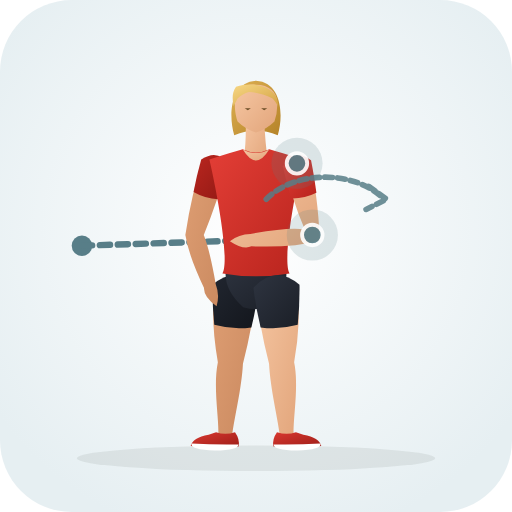
t = 0.00 s
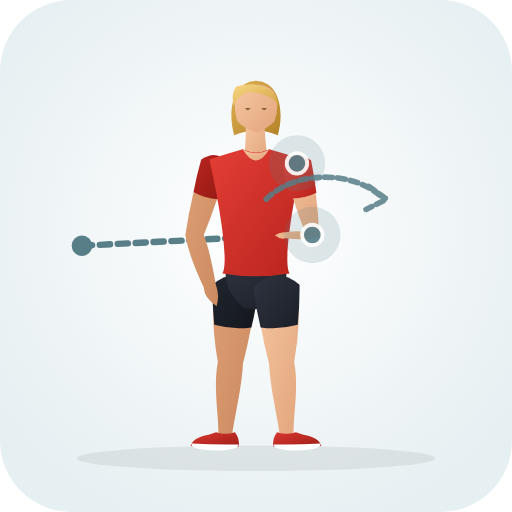
t = 0.38 s
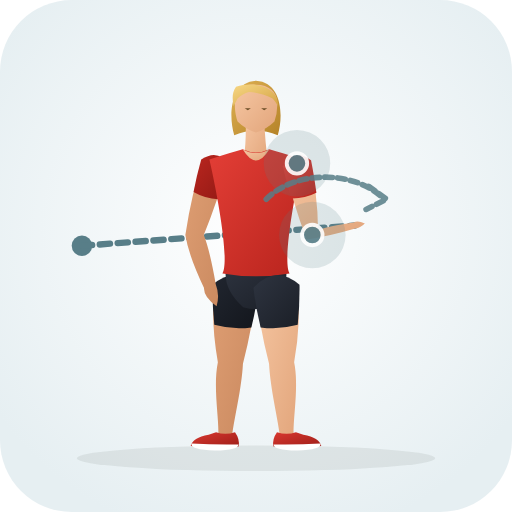
t = 1.13 s
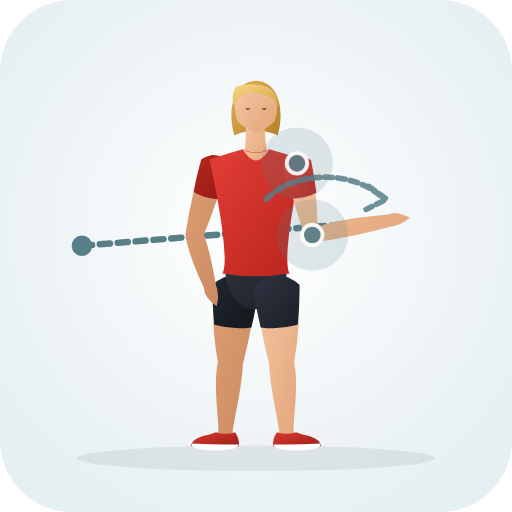
t = 1.50 s
t = 1.88 s: frame unchanged from t = 1.13 s, image omitted
t = 2.63 s: frame unchanged from t = 0.38 s, image omitted

The animated SVG that drew these frames (rendered in a browser with its animation timeline set to each time). Animation: 31 SMIL elements (animate=31); one cycle of 3.00 s, repeats indefinitely.

<svg xmlns="http://www.w3.org/2000/svg" viewBox="0 0 200 200" role="img" aria-label="Cactus Rotations (Shoulder · Mobility)">
  <defs>
    <radialGradient id="bg" cx="50%" cy="45%" r="62%"><stop offset="0%" stop-color="#ffffff" /><stop offset="100%" stop-color="#e6eff2" /></radialGradient>
    <linearGradient id="skin" x1="0%" y1="0%" x2="100%" y2="100%"><stop offset="0%" stop-color="#f6c7a3" /><stop offset="100%" stop-color="#e2a57b" /></linearGradient>
    <linearGradient id="skinBack" x1="0%" y1="0%" x2="100%" y2="100%"><stop offset="0%" stop-color="#df9f74" /><stop offset="100%" stop-color="#c9885e" /></linearGradient>
    <linearGradient id="shirt" x1="0%" y1="0%" x2="100%" y2="100%"><stop offset="0%" stop-color="#e33e36" /><stop offset="100%" stop-color="#b8241d" /></linearGradient>
    <linearGradient id="shirtBack" x1="0%" y1="0%" x2="100%" y2="100%"><stop offset="0%" stop-color="#ba261f" /><stop offset="100%" stop-color="#911914" /></linearGradient>
    <linearGradient id="shorts" x1="0%" y1="0%" x2="100%" y2="100%"><stop offset="0%" stop-color="#2e3440" /><stop offset="100%" stop-color="#1b1f27" /></linearGradient>
    <linearGradient id="shortsBack" x1="0%" y1="0%" x2="100%" y2="100%"><stop offset="0%" stop-color="#212630" /><stop offset="100%" stop-color="#13161c" /></linearGradient>
    <linearGradient id="hair" x1="0%" y1="0%" x2="100%" y2="100%"><stop offset="0%" stop-color="#f7d784" /><stop offset="100%" stop-color="#d4a345" /></linearGradient>
    <linearGradient id="hairBack" x1="0%" y1="0%" x2="100%" y2="100%"><stop offset="0%" stop-color="#deb154" /><stop offset="100%" stop-color="#b58328" /></linearGradient>
    <linearGradient id="shoe" x1="0%" y1="0%" x2="100%" y2="100%"><stop offset="0%" stop-color="#d93830" /><stop offset="100%" stop-color="#9e1e18" /></linearGradient>
  </defs>
  <rect width="200" height="200" rx="28" fill="url(#bg)" />
  <ellipse cx="100" cy="179.0" rx="70" ry="5" fill="#1b2520" fill-opacity="0.08" />
  <circle cx="32" cy="96" r="4" fill="#587e88" /><path d="M32.0 96.0 L98.0 93.8" stroke="#587e88" stroke-width="2.5" stroke-dasharray="4 3" stroke-linecap="round" fill="none"><animate attributeName="d" values="M32.0 96.0 L98.0 93.8;M32.0 96.0 L152.0 86.2;M32.0 96.0 L98.0 93.8" dur="3.0s" repeatCount="indefinite" /></path>
  <g>
    <path d="M 83.8 111.3 Q 82.2 125.0 85.1 141.5 C 83.2 150.9 85.5 162.9 85.3 169.6 Q 87.8 173.0 90.7 170.0 C 91.5 163.3 94.4 151.7 94.9 142.1 Q 99.0 126.1 100.2 112.3 Q 92.5 104.4 83.8 111.3 Z" fill="url(#skinBack)"><animate attributeName="d" values="M 83.8 111.3 Q 82.2 125.0 85.1 141.5 C 83.2 150.9 85.5 162.9 85.3 169.6 Q 87.8 173.0 90.7 170.0 C 91.5 163.3 94.4 151.7 94.9 142.1 Q 99.0 126.1 100.2 112.3 Q 92.5 104.4 83.8 111.3 Z;M 83.8 111.3 Q 82.2 125.0 85.1 141.5 C 83.2 150.9 85.5 162.9 85.3 169.6 Q 87.8 173.0 90.7 170.0 C 91.5 163.3 94.4 151.7 94.9 142.1 Q 99.0 126.1 100.2 112.3 Q 92.5 104.4 83.8 111.3 Z;M 83.8 111.3 Q 82.2 125.0 85.1 141.5 C 83.2 150.9 85.5 162.9 85.3 169.6 Q 87.8 173.0 90.7 170.0 C 91.5 163.3 94.4 151.7 94.9 142.1 Q 99.0 126.1 100.2 112.3 Q 92.5 104.4 83.8 111.3 Z" dur="3.0s" repeatCount="indefinite" /></path>
    <path d="M 83.0 111.2 Q 82.9 119.0 83.7 126.9 Q 90.9 128.9 98.2 127.9 Q 100.1 120.2 101.0 112.4 Q 92.6 103.3 83.0 111.2 Z" fill="url(#shortsBack)"><animate attributeName="d" values="M 83.0 111.2 Q 82.9 119.0 83.7 126.9 Q 90.9 128.9 98.2 127.9 Q 100.1 120.2 101.0 112.4 Q 92.6 103.3 83.0 111.2 Z;M 83.0 111.2 Q 82.9 119.0 83.7 126.9 Q 90.9 128.9 98.2 127.9 Q 100.1 120.2 101.0 112.4 Q 92.6 103.3 83.0 111.2 Z;M 83.0 111.2 Q 82.9 119.0 83.7 126.9 Q 90.9 128.9 98.2 127.9 Q 100.1 120.2 101.0 112.4 Q 92.6 103.3 83.0 111.2 Z" dur="3.0s" repeatCount="indefinite" /></path>
    <path d="M 91.8 168.8 Q 93.8 171.6 93.2 174.4 Q 84.5 175.0 74.5 174.2 Q 75.2 171.0 81.5 169.8 L 84.4 168.8 Q 88.0 170.1 91.8 168.8 Z" fill="url(#shoe)"><animate attributeName="d" values="M 91.8 168.8 Q 93.8 171.6 93.2 174.4 Q 84.5 175.0 74.5 174.2 Q 75.2 171.0 81.5 169.8 L 84.4 168.8 Q 88.0 170.1 91.8 168.8 Z;M 91.8 168.8 Q 93.8 171.6 93.2 174.4 Q 84.5 175.0 74.5 174.2 Q 75.2 171.0 81.5 169.8 L 84.4 168.8 Q 88.0 170.1 91.8 168.8 Z;M 91.8 168.8 Q 93.8 171.6 93.2 174.4 Q 84.5 175.0 74.5 174.2 Q 75.2 171.0 81.5 169.8 L 84.4 168.8 Q 88.0 170.1 91.8 168.8 Z" dur="3.0s" repeatCount="indefinite" /></path>
    <path d="M 93.1 173.6 Q 84.0 173.8 74.8 173.2 Q 74.2 175.6 84.0 176.0 Q 93.3 175.8 93.1 173.6 Z" fill="#ffffff"><animate attributeName="d" values="M 93.1 173.6 Q 84.0 173.8 74.8 173.2 Q 74.2 175.6 84.0 176.0 Q 93.3 175.8 93.1 173.6 Z;M 93.1 173.6 Q 84.0 173.8 74.8 173.2 Q 74.2 175.6 84.0 176.0 Q 93.3 175.8 93.1 173.6 Z;M 93.1 173.6 Q 84.0 173.8 74.8 173.2 Q 74.2 175.6 84.0 176.0 Q 93.3 175.8 93.1 173.6 Z" dur="3.0s" repeatCount="indefinite" /></path>
    <path d="M 79.3 62.5 Q 74.9 75.1 72.4 91.8 Q 73.7 99.9 79.7 112.5 Q 79.5 115.9 84.6 119.6 Q 85.9 115.3 84.3 111.1 Q 81.9 97.5 79.6 91.8 Q 85.1 78.1 88.7 65.1 Q 85.4 58.9 79.3 62.5 Z" fill="url(#skinBack)"><animate attributeName="d" values="M 79.3 62.5 Q 74.9 75.1 72.4 91.8 Q 73.7 99.9 79.7 112.5 Q 79.5 115.9 84.6 119.6 Q 85.9 115.3 84.3 111.1 Q 81.9 97.5 79.6 91.8 Q 85.1 78.1 88.7 65.1 Q 85.4 58.9 79.3 62.5 Z;M 79.3 62.5 Q 74.9 75.1 72.4 91.8 Q 73.7 99.9 79.7 112.5 Q 79.5 115.9 84.6 119.6 Q 85.9 115.3 84.3 111.1 Q 81.9 97.5 79.6 91.8 Q 85.1 78.1 88.7 65.1 Q 85.4 58.9 79.3 62.5 Z;M 79.3 62.5 Q 74.9 75.1 72.4 91.8 Q 73.7 99.9 79.7 112.5 Q 79.5 115.9 84.6 119.6 Q 85.9 115.3 84.3 111.1 Q 81.9 97.5 79.6 91.8 Q 85.1 78.1 88.7 65.1 Q 85.4 58.9 79.3 62.5 Z" dur="3.0s" repeatCount="indefinite" /></path>
    <path d="M 78.6 62.3 Q 76.8 68.6 75.6 75.0 Q 80.1 77.6 85.2 77.8 Q 87.6 71.6 89.4 65.3 Q 85.8 57.6 78.6 62.3 Z" fill="url(#shirtBack)"><animate attributeName="d" values="M 78.6 62.3 Q 76.8 68.6 75.6 75.0 Q 80.1 77.6 85.2 77.8 Q 87.6 71.6 89.4 65.3 Q 85.8 57.6 78.6 62.3 Z;M 78.6 62.3 Q 76.8 68.6 75.6 75.0 Q 80.1 77.6 85.2 77.8 Q 87.6 71.6 89.4 65.3 Q 85.8 57.6 78.6 62.3 Z;M 78.6 62.3 Q 76.8 68.6 75.6 75.0 Q 80.1 77.6 85.2 77.8 Q 87.6 71.6 89.4 65.3 Q 85.8 57.6 78.6 62.3 Z" dur="3.0s" repeatCount="indefinite" /></path>
    <path d="M 100.0 31.5 C 110.2 32.1 110.8 45.3 108.5 52.8 Q 100.0 49.3 91.5 52.8 C 89.2 45.3 89.8 32.1 100.0 31.5 Z" fill="url(#hairBack)"><animate attributeName="d" values="M 100.0 31.5 C 110.2 32.1 110.8 45.3 108.5 52.8 Q 100.0 49.3 91.5 52.8 C 89.2 45.3 89.8 32.1 100.0 31.5 Z;M 100.0 31.5 C 110.2 32.1 110.8 45.3 108.5 52.8 Q 100.0 49.3 91.5 52.8 C 89.2 45.3 89.8 32.1 100.0 31.5 Z;M 100.0 31.5 C 110.2 32.1 110.8 45.3 108.5 52.8 Q 100.0 49.3 91.5 52.8 C 89.2 45.3 89.8 32.1 100.0 31.5 Z" dur="3.0s" repeatCount="indefinite" /></path>
    <path d="M 96.0 46.3 Q 96.2 55.8 95.2 62.3 Q 100.0 65.0 104.6 62.6 Q 103.6 56.0 103.2 46.8 Q 99.5 44.8 96.0 46.3 Z" fill="url(#skin)"><animate attributeName="d" values="M 96.0 46.3 Q 96.2 55.8 95.2 62.3 Q 100.0 65.0 104.6 62.6 Q 103.6 56.0 103.2 46.8 Q 99.5 44.8 96.0 46.3 Z;M 96.0 46.3 Q 96.2 55.8 95.2 62.3 Q 100.0 65.0 104.6 62.6 Q 103.6 56.0 103.2 46.8 Q 99.5 44.8 96.0 46.3 Z;M 96.0 46.3 Q 96.2 55.8 95.2 62.3 Q 100.0 65.0 104.6 62.6 Q 103.6 56.0 103.2 46.8 Q 99.5 44.8 96.0 46.3 Z" dur="3.0s" repeatCount="indefinite" /></path>
    <path d="M 100.0 33.1 C 105.2 33.1 108.2 36.1 108.2 39.8 Q 108.6 43.3 107.2 47.5 Q 104.2 50.5 100.0 51.8 Q 95.8 50.5 92.8 47.5 C 91.4 43.3 91.8 39.8 91.8 39.8 C 91.8 36.1 94.8 33.1 97.5 33.1 Q 99.0 33.0 100.0 33.1 Z" fill="url(#skin)"><animate attributeName="d" values="M 100.0 33.1 C 105.2 33.1 108.2 36.1 108.2 39.8 Q 108.6 43.3 107.2 47.5 Q 104.2 50.5 100.0 51.8 Q 95.8 50.5 92.8 47.5 C 91.4 43.3 91.8 39.8 91.8 39.8 C 91.8 36.1 94.8 33.1 97.5 33.1 Q 99.0 33.0 100.0 33.1 Z;M 100.0 33.1 C 105.2 33.1 108.2 36.1 108.2 39.8 Q 108.6 43.3 107.2 47.5 Q 104.2 50.5 100.0 51.8 Q 95.8 50.5 92.8 47.5 C 91.4 43.3 91.8 39.8 91.8 39.8 C 91.8 36.1 94.8 33.1 97.5 33.1 Q 99.0 33.0 100.0 33.1 Z;M 100.0 33.1 C 105.2 33.1 108.2 36.1 108.2 39.8 Q 108.6 43.3 107.2 47.5 Q 104.2 50.5 100.0 51.8 Q 95.8 50.5 92.8 47.5 C 91.4 43.3 91.8 39.8 91.8 39.8 C 91.8 36.1 94.8 33.1 97.5 33.1 Q 99.0 33.0 100.0 33.1 Z" dur="3.0s" repeatCount="indefinite" /></path>
    <path d="M 108.6 41.5 C 109.2 34.5 100.0 31.3 92.2 33.9 C 90.5 36.3 90.8 38.8 91.2 41.5 Q 92.0 40.1 92.8 38.5 Q 94.8 36.5 97.2 35.9 C 100.5 36.1 103.8 37.1 106.5 38.5 Q 107.8 39.9 108.6 41.5 Z" fill="url(#hair)"><animate attributeName="d" values="M 108.6 41.5 C 109.2 34.5 100.0 31.3 92.2 33.9 C 90.5 36.3 90.8 38.8 91.2 41.5 Q 92.0 40.1 92.8 38.5 Q 94.8 36.5 97.2 35.9 C 100.5 36.1 103.8 37.1 106.5 38.5 Q 107.8 39.9 108.6 41.5 Z;M 108.6 41.5 C 109.2 34.5 100.0 31.3 92.2 33.9 C 90.5 36.3 90.8 38.8 91.2 41.5 Q 92.0 40.1 92.8 38.5 Q 94.8 36.5 97.2 35.9 C 100.5 36.1 103.8 37.1 106.5 38.5 Q 107.8 39.9 108.6 41.5 Z;M 108.6 41.5 C 109.2 34.5 100.0 31.3 92.2 33.9 C 90.5 36.3 90.8 38.8 91.2 41.5 Q 92.0 40.1 92.8 38.5 Q 94.8 36.5 97.2 35.9 C 100.5 36.1 103.8 37.1 106.5 38.5 Q 107.8 39.9 108.6 41.5 Z" dur="3.0s" repeatCount="indefinite" /></path>
    <path d="M 95.6 42.3 L 98.0 42.3 L 96.8 43.1 Z M 102.0 42.3 L 104.4 42.3 L 103.2 43.1 Z" fill="#6e4f28"><animate attributeName="d" values="M 95.6 42.3 L 98.0 42.3 L 96.8 43.1 Z M 102.0 42.3 L 104.4 42.3 L 103.2 43.1 Z;M 95.6 42.3 L 98.0 42.3 L 96.8 43.1 Z M 102.0 42.3 L 104.4 42.3 L 103.2 43.1 Z;M 95.6 42.3 L 98.0 42.3 L 96.8 43.1 Z M 102.0 42.3 L 104.4 42.3 L 103.2 43.1 Z" dur="3.0s" repeatCount="indefinite" /></path>
    <path d="M 88.9 102.3 Q 85.8 111.8 95.0 120.0 Q 100.0 121.5 105.0 120.0 Q 114.2 111.8 111.1 102.3 Z" fill="url(#shorts)"><animate attributeName="d" values="M 88.9 102.3 Q 85.8 111.8 95.0 120.0 Q 100.0 121.5 105.0 120.0 Q 114.2 111.8 111.1 102.3 Z;M 88.9 102.3 Q 85.8 111.8 95.0 120.0 Q 100.0 121.5 105.0 120.0 Q 114.2 111.8 111.1 102.3 Z;M 88.9 102.3 Q 85.8 111.8 95.0 120.0 Q 100.0 121.5 105.0 120.0 Q 114.2 111.8 111.1 102.3 Z" dur="3.0s" repeatCount="indefinite" /></path>
    <path d="M 94.8 58.3 Q 90.0 59.6 81.8 62.3 C 85.4 78.1 89.6 102.3 86.9 106.8 Q 100.0 109.1 113.1 106.8 C 110.4 102.3 114.6 78.1 118.2 62.3 Q 110.0 59.6 105.2 58.3 Q 100.0 60.8 94.8 58.3 Z" fill="url(#shirt)"><animate attributeName="d" values="M 94.8 58.3 Q 90.0 59.6 81.8 62.3 C 85.4 78.1 89.6 102.3 86.9 106.8 Q 100.0 109.1 113.1 106.8 C 110.4 102.3 114.6 78.1 118.2 62.3 Q 110.0 59.6 105.2 58.3 Q 100.0 60.8 94.8 58.3 Z;M 94.8 58.3 Q 90.0 59.6 81.8 62.3 C 85.4 78.1 89.6 102.3 86.9 106.8 Q 100.0 109.1 113.1 106.8 C 110.4 102.3 114.6 78.1 118.2 62.3 Q 110.0 59.6 105.2 58.3 Q 100.0 60.8 94.8 58.3 Z;M 94.8 58.3 Q 90.0 59.6 81.8 62.3 C 85.4 78.1 89.6 102.3 86.9 106.8 Q 100.0 109.1 113.1 106.8 C 110.4 102.3 114.6 78.1 118.2 62.3 Q 110.0 59.6 105.2 58.3 Q 100.0 60.8 94.8 58.3 Z" dur="3.0s" repeatCount="indefinite" /></path>
    <path d="M 94.8 58.3 Q 100.0 67.0 105.2 58.3 Q 100.0 61.3 94.8 58.3 Z" fill="url(#skin)"><animate attributeName="d" values="M 94.8 58.3 Q 100.0 67.0 105.2 58.3 Q 100.0 61.3 94.8 58.3 Z;M 94.8 58.3 Q 100.0 67.0 105.2 58.3 Q 100.0 61.3 94.8 58.3 Z;M 94.8 58.3 Q 100.0 67.0 105.2 58.3 Q 100.0 61.3 94.8 58.3 Z" dur="3.0s" repeatCount="indefinite" /></path>
    <path d="M 99.8 112.3 Q 101.0 126.1 105.1 142.1 C 105.6 151.7 108.5 163.3 109.3 170.0 Q 112.2 173.0 114.7 169.6 C 114.5 162.9 116.8 150.9 114.9 141.5 Q 117.8 125.0 116.2 111.3 Q 107.5 104.4 99.8 112.3 Z" fill="url(#skin)"><animate attributeName="d" values="M 99.8 112.3 Q 101.0 126.1 105.1 142.1 C 105.6 151.7 108.5 163.3 109.3 170.0 Q 112.2 173.0 114.7 169.6 C 114.5 162.9 116.8 150.9 114.9 141.5 Q 117.8 125.0 116.2 111.3 Q 107.5 104.4 99.8 112.3 Z;M 99.8 112.3 Q 101.0 126.1 105.1 142.1 C 105.6 151.7 108.5 163.3 109.3 170.0 Q 112.2 173.0 114.7 169.6 C 114.5 162.9 116.8 150.9 114.9 141.5 Q 117.8 125.0 116.2 111.3 Q 107.5 104.4 99.8 112.3 Z;M 99.8 112.3 Q 101.0 126.1 105.1 142.1 C 105.6 151.7 108.5 163.3 109.3 170.0 Q 112.2 173.0 114.7 169.6 C 114.5 162.9 116.8 150.9 114.9 141.5 Q 117.8 125.0 116.2 111.3 Q 107.5 104.4 99.8 112.3 Z" dur="3.0s" repeatCount="indefinite" /></path>
    <path d="M 99.0 112.4 Q 99.9 120.2 101.8 127.9 Q 109.1 128.9 116.3 126.9 Q 117.1 119.0 117.0 111.2 Q 107.4 103.3 99.0 112.4 Z" fill="url(#shorts)"><animate attributeName="d" values="M 99.0 112.4 Q 99.9 120.2 101.8 127.9 Q 109.1 128.9 116.3 126.9 Q 117.1 119.0 117.0 111.2 Q 107.4 103.3 99.0 112.4 Z;M 99.0 112.4 Q 99.9 120.2 101.8 127.9 Q 109.1 128.9 116.3 126.9 Q 117.1 119.0 117.0 111.2 Q 107.4 103.3 99.0 112.4 Z;M 99.0 112.4 Q 99.9 120.2 101.8 127.9 Q 109.1 128.9 116.3 126.9 Q 117.1 119.0 117.0 111.2 Q 107.4 103.3 99.0 112.4 Z" dur="3.0s" repeatCount="indefinite" /></path>
    <path d="M 108.2 168.8 Q 106.2 171.6 106.8 174.4 Q 115.5 175.0 125.5 174.2 Q 124.8 171.0 118.5 169.8 L 115.6 168.8 Q 112.0 170.1 108.2 168.8 Z" fill="url(#shoe)"><animate attributeName="d" values="M 108.2 168.8 Q 106.2 171.6 106.8 174.4 Q 115.5 175.0 125.5 174.2 Q 124.8 171.0 118.5 169.8 L 115.6 168.8 Q 112.0 170.1 108.2 168.8 Z;M 108.2 168.8 Q 106.2 171.6 106.8 174.4 Q 115.5 175.0 125.5 174.2 Q 124.8 171.0 118.5 169.8 L 115.6 168.8 Q 112.0 170.1 108.2 168.8 Z;M 108.2 168.8 Q 106.2 171.6 106.8 174.4 Q 115.5 175.0 125.5 174.2 Q 124.8 171.0 118.5 169.8 L 115.6 168.8 Q 112.0 170.1 108.2 168.8 Z" dur="3.0s" repeatCount="indefinite" /></path>
    <path d="M 106.9 173.6 Q 116.0 173.8 125.2 173.2 Q 125.8 175.6 116.0 176.0 Q 106.7 175.8 106.9 173.6 Z" fill="#ffffff"><animate attributeName="d" values="M 106.9 173.6 Q 116.0 173.8 125.2 173.2 Q 125.8 175.6 116.0 176.0 Q 106.7 175.8 106.9 173.6 Z;M 106.9 173.6 Q 116.0 173.8 125.2 173.2 Q 125.8 175.6 116.0 176.0 Q 106.7 175.8 106.9 173.6 Z;M 106.9 173.6 Q 116.0 173.8 125.2 173.2 Q 125.8 175.6 116.0 176.0 Q 106.7 175.8 106.9 173.6 Z" dur="3.0s" repeatCount="indefinite" /></path>
    <path d="M 111.2 64.8 Q 113.9 77.7 119.1 89.7 Q 113.5 88.5 97.8 91.4 Q 93.3 91.5 89.8 94.2 Q 95.1 97.7 98.2 96.2 Q 114.2 96.9 124.9 93.9 Q 124.2 75.5 120.8 62.8 Q 114.9 58.8 111.2 64.8 Z" fill="url(#skin)"><animate attributeName="d" values="M 111.2 64.8 Q 113.9 77.7 119.1 89.7 Q 113.5 88.5 97.8 91.4 Q 93.3 91.5 89.8 94.2 Q 95.1 97.7 98.2 96.2 Q 114.2 96.9 124.9 93.9 Q 124.2 75.5 120.8 62.8 Q 114.9 58.8 111.2 64.8 Z;M 111.2 64.8 Q 113.9 77.7 120.0 94.8 Q 132.9 93.8 152.4 88.6 Q 156.9 88.0 160.1 85.0 Q 154.5 82.1 151.6 83.8 Q 131.4 85.5 124.0 88.8 Q 124.2 75.5 120.8 62.8 Q 114.9 58.8 111.2 64.8 Z;M 111.2 64.8 Q 113.9 77.7 119.1 89.7 Q 113.5 88.5 97.8 91.4 Q 93.3 91.5 89.8 94.2 Q 95.1 97.7 98.2 96.2 Q 114.2 96.9 124.9 93.9 Q 124.2 75.5 120.8 62.8 Q 114.9 58.8 111.2 64.8 Z" dur="3.0s" repeatCount="indefinite" /></path>
    <path d="M 110.5 65.0 Q 111.9 71.3 113.8 77.5 Q 119.0 77.6 123.6 75.3 Q 122.8 68.9 121.5 62.6 Q 114.7 57.5 110.5 65.0 Z" fill="url(#shirt)"><animate attributeName="d" values="M 110.5 65.0 Q 111.9 71.3 113.8 77.5 Q 119.0 77.6 123.6 75.3 Q 122.8 68.9 121.5 62.6 Q 114.7 57.5 110.5 65.0 Z;M 110.5 65.0 Q 111.9 71.3 113.8 77.5 Q 119.0 77.6 123.6 75.3 Q 122.8 68.9 121.5 62.6 Q 114.7 57.5 110.5 65.0 Z;M 110.5 65.0 Q 111.9 71.3 113.8 77.5 Q 119.0 77.6 123.6 75.3 Q 122.8 68.9 121.5 62.6 Q 114.7 57.5 110.5 65.0 Z" dur="3.0s" repeatCount="indefinite" /></path>
  </g>
  <circle cx="116.0" cy="63.8" r="12" fill="#587e88" fill-opacity="0.18"><animate attributeName="cx" values="116.0;116.0;116.0" dur="3.0s" repeatCount="indefinite" /><animate attributeName="cy" values="63.8;63.8;63.8" dur="3.0s" repeatCount="indefinite" /><animate attributeName="r" values="10;14;10" dur="3.0s" repeatCount="indefinite" /></circle><circle cx="116.0" cy="63.8" r="4" fill="#587e88" stroke="#ffffff" stroke-width="1.5" opacity="0.9"><animate attributeName="cx" values="116.0;116.0;116.0" dur="3.0s" repeatCount="indefinite" /><animate attributeName="cy" values="63.8;63.8;63.8" dur="3.0s" repeatCount="indefinite" /></circle><circle cx="122.0" cy="91.8" r="12" fill="#587e88" fill-opacity="0.18"><animate attributeName="cx" values="122.0;122.0;122.0" dur="3.0s" repeatCount="indefinite" /><animate attributeName="cy" values="91.8;91.8;91.8" dur="3.0s" repeatCount="indefinite" /><animate attributeName="r" values="10;14;10" dur="3.0s" repeatCount="indefinite" /></circle><circle cx="122.0" cy="91.8" r="4" fill="#587e88" stroke="#ffffff" stroke-width="1.5" opacity="0.9"><animate attributeName="cx" values="122.0;122.0;122.0" dur="3.0s" repeatCount="indefinite" /><animate attributeName="cy" values="91.8;91.8;91.8" dur="3.0s" repeatCount="indefinite" /></circle>
  <path d="M104 82 A 28 20 0 0 1 150 82 M144 77 L151 82 L143 86" transform="translate(0 -4.2)" fill="none" stroke="#587e88" stroke-width="2.2" stroke-linecap="round" stroke-linejoin="round" stroke-dasharray="3 2" opacity="0.85" />
</svg>
